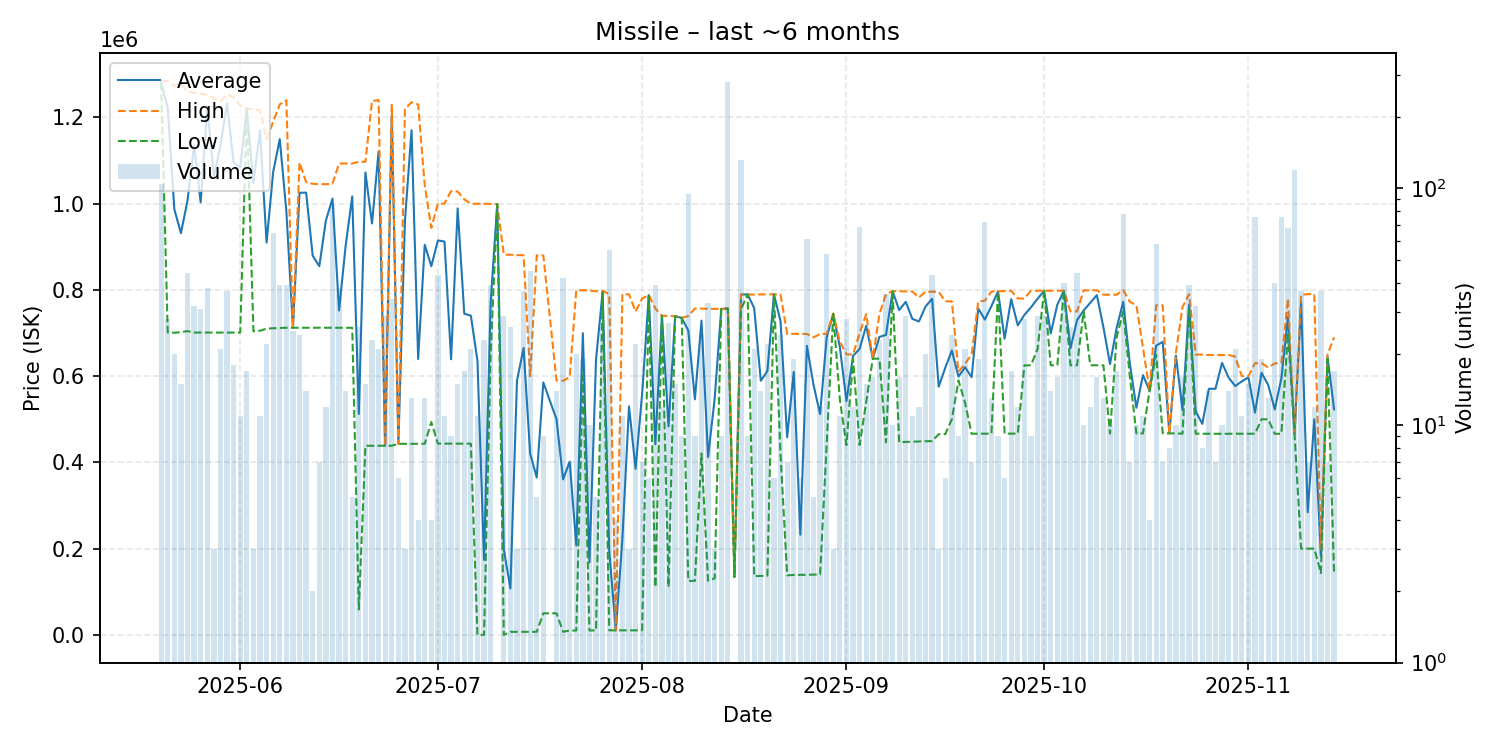

Values plotted in this chart, from the file beside it:
date, average, highest, lowest, order_count, volume
2025-05-20, 1280000, 1285000, 1280000, 98, 104
2025-05-21, 1221875, 1284000, 701200, 6, 28
2025-05-22, 986975, 1273000, 700550, 12, 20
2025-05-23, 931360, 1278000, 702000, 9, 15
2025-05-24, 1006989, 1260000, 704300, 11, 44
2025-05-25, 1134562, 1257000, 701000, 20, 32
2025-05-26, 1003100, 1255000, 701000, 13, 31
2025-05-27, 1223842, 1253000, 701000, 11, 38
2025-05-28, 1063000, 1244000, 701000, 3, 3
2025-05-29, 1134848, 1237000, 701000, 13, 21
2025-05-30, 1232784, 1253000, 701000, 15, 37
2025-05-31, 1094556, 1247000, 701000, 9, 18
2025-06-01, 1084455, 1227500, 701000, 7, 11
2025-06-02, 1219647, 1220000, 1219000, 12, 17
2025-06-03, 1047333, 1219000, 704000, 3, 3
2025-06-04, 1169918, 1216500, 705100, 7, 11
2025-06-05, 909673, 1149500, 710100, 10, 22
2025-06-06, 1073157, 1190000, 711000, 17, 65
2025-06-07, 1149528, 1230000, 711600, 18, 39
2025-06-08, 982631, 1240000, 712200, 17, 39
2025-06-09, 712100, 712100, 712100, 6, 25
2025-06-10, 1025158, 1095000, 712100, 7, 24
2025-06-11, 1025514, 1050000, 712200, 6, 14
2025-06-12, 879100, 1046000, 712200, 2, 2
2025-06-13, 854857, 1045000, 712250, 6, 7
2025-06-14, 960775, 1045000, 712100, 8, 12
2025-06-15, 1011664, 1046000, 712100, 16, 86
2025-06-16, 752221, 1093000, 712100, 6, 38
2025-06-17, 902550, 1093000, 712100, 11, 14
2025-06-18, 1016820, 1093000, 712100, 5, 5
2025-06-19, 512256, 1097000, 58940, 10, 26
2025-06-20, 1072167, 1097000, 438500, 10, 15
2025-06-21, 953943, 1238000, 438600, 14, 23
2025-06-22, 1121238, 1240000, 438700, 10, 21
2025-06-23, 438662, 438700, 438600, 7, 29
2025-06-24, 1204959, 1229000, 438600, 9, 34
2025-06-25, 443000, 443000, 443000, 4, 6
2025-06-26, 960667, 1219500, 443000, 3, 3
2025-06-27, 1170238, 1235000, 443100, 6, 13
2025-06-28, 639775, 1230000, 443000, 4, 4
2025-06-29, 904585, 1043000, 443200, 6, 13
2025-06-30, 854925, 943600, 493500, 4, 4
2025-07-01, 914667, 1000000, 443500, 14, 43
2025-07-02, 912091, 1000000, 443500, 9, 11
2025-07-03, 639067, 1029000, 443600, 6, 9
2025-07-04, 988973, 1028000, 443600, 5, 15
2025-07-05, 744800, 1010000, 443600, 12, 17
2025-07-06, 740138, 999700, 443400, 13, 21
2025-07-07, 636200, 999700, 1.0, 9, 11
2025-07-08, 173849, 999700, 1.0, 6, 23
2025-07-09, 768867, 999200, 650000, 11, 39
2025-07-10, 999000, 999000, 999000, 1, 1
2025-07-11, 198572, 881700, 1.0, 11, 29
2025-07-12, 107642, 881500, 7004, 5, 26
2025-07-13, 589468, 880700, 7004, 3, 3
2025-07-14, 665239, 880100, 7006, 15, 37
2025-07-15, 420133, 599700, 7005, 35, 45
2025-07-16, 364881, 880150, 7100, 5, 5
2025-07-17, 585447, 879900, 50010, 7, 9
2025-07-19, 499736, 589800, 50000, 8, 14
... 118 more rows
